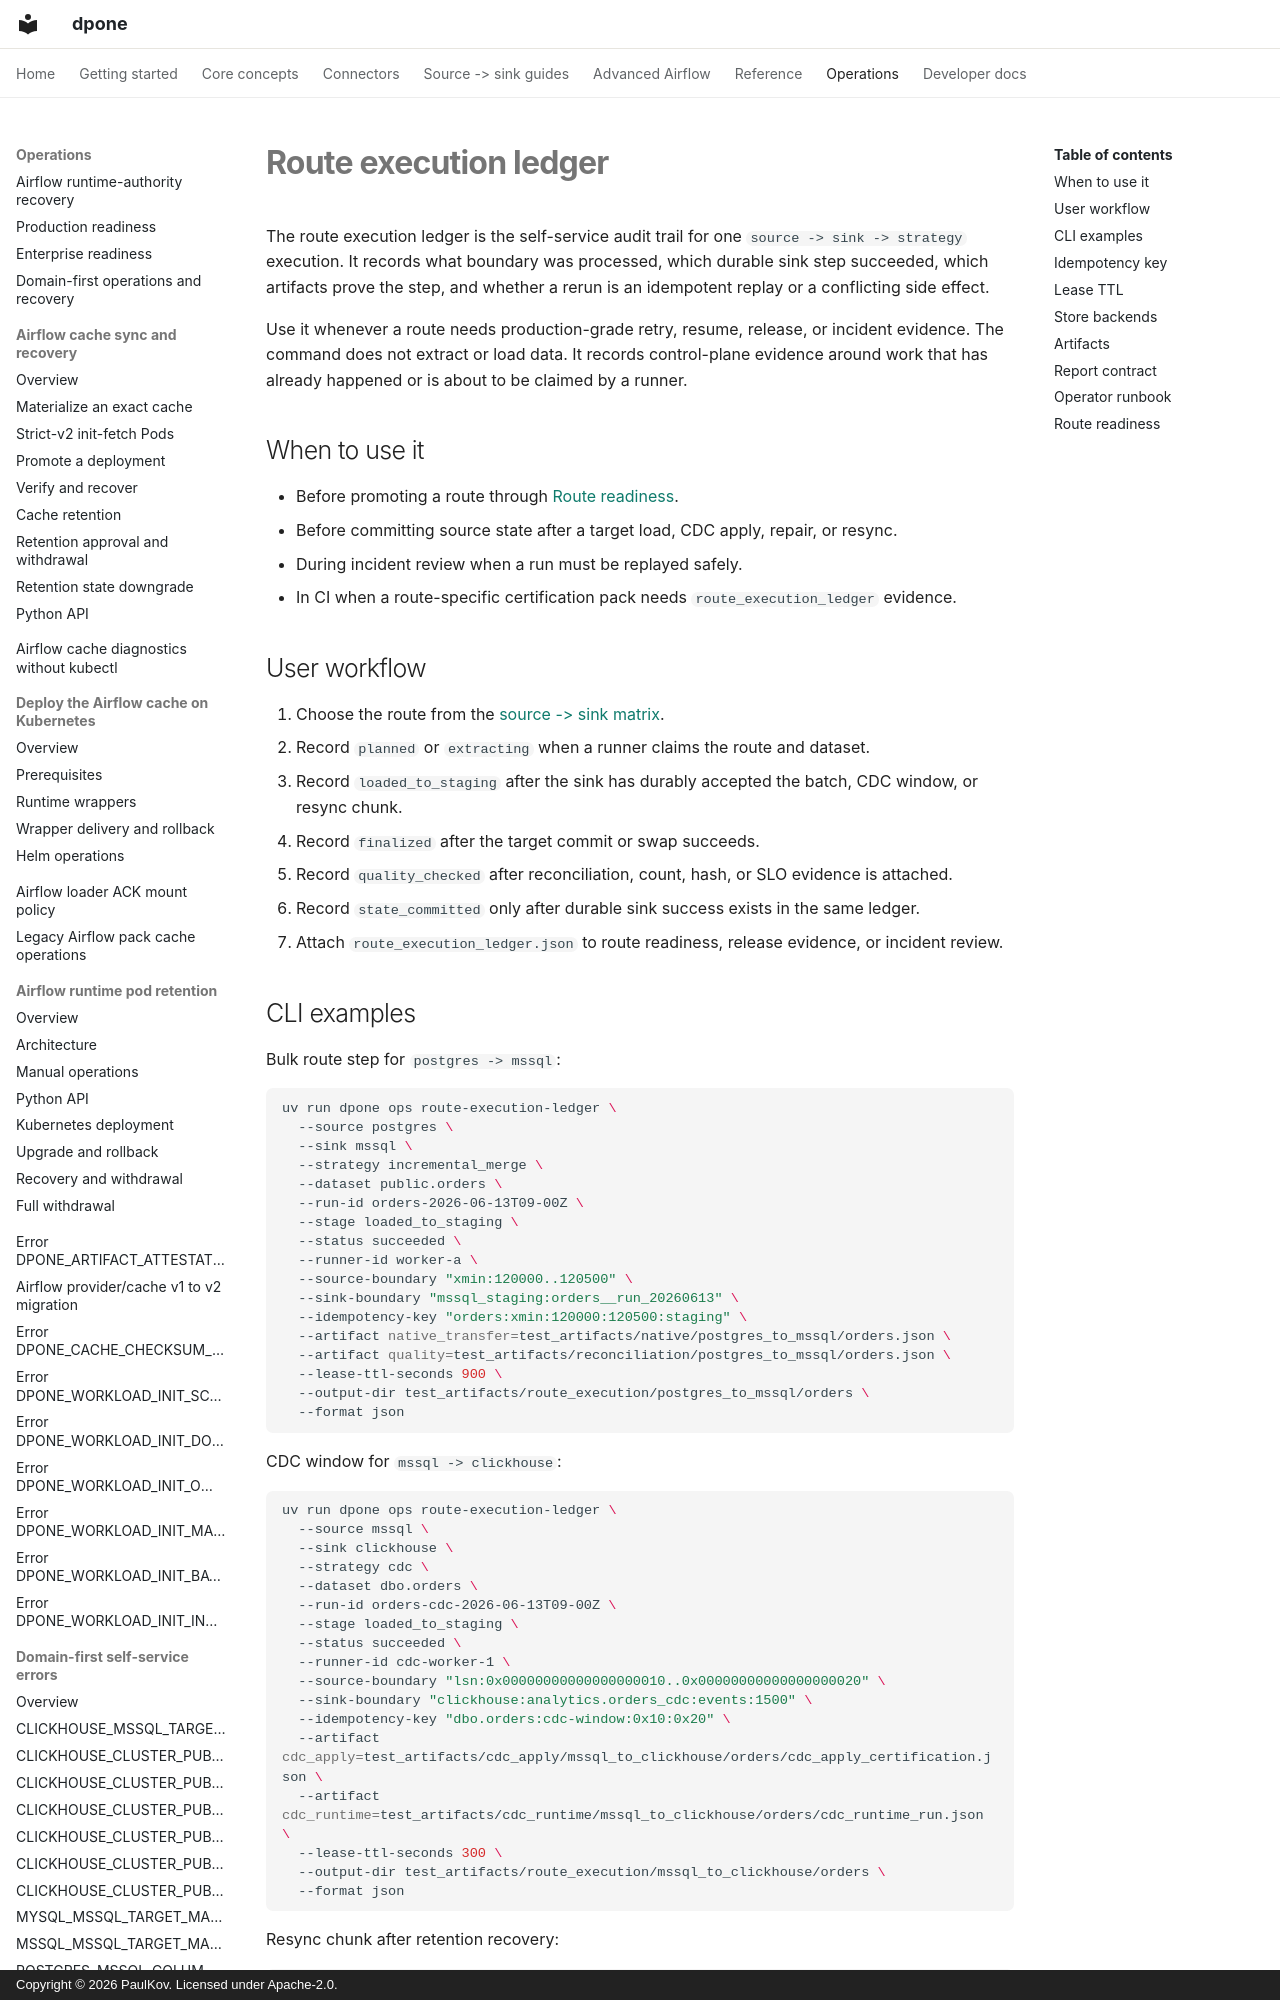

repository: PaulKov/dpone · page: route-execution-ledger/index.html · generator: mkdocs · copyright: Copyright © 2026 PaulKov. Licensed under Apache-2.0.

# Route execution ledger

The route execution ledger is the self-service audit trail for one
`source -> sink -> strategy` execution. It records what boundary was processed,
which durable sink step succeeded, which artifacts prove the step, and whether a
rerun is an idempotent replay or a conflicting side effect.

Use it whenever a route needs production-grade retry, resume, release, or
incident evidence. The command does not extract or load data. It records
control-plane evidence around work that has already happened or is about to be
claimed by a runner.

## When to use it

- Before promoting a route through [Route readiness](route-readiness.md).
- Before committing source state after a target load, CDC apply, repair, or
  resync.
- During incident review when a run must be replayed safely.
- In CI when a route-specific certification pack needs `route_execution_ledger`
  evidence.

## User workflow

1. Choose the route from the [source -> sink matrix](source-sink-matrix.md).
2. Record `planned` or `extracting` when a runner claims the route and dataset.
3. Record `loaded_to_staging` after the sink has durably accepted the batch,
   CDC window, or resync chunk.
4. Record `finalized` after the target commit or swap succeeds.
5. Record `quality_checked` after reconciliation, count, hash, or SLO evidence
   is attached.
6. Record `state_committed` only after durable sink success exists in the same
   ledger.
7. Attach `route_execution_ledger.json` to route readiness, release evidence, or
   incident review.
